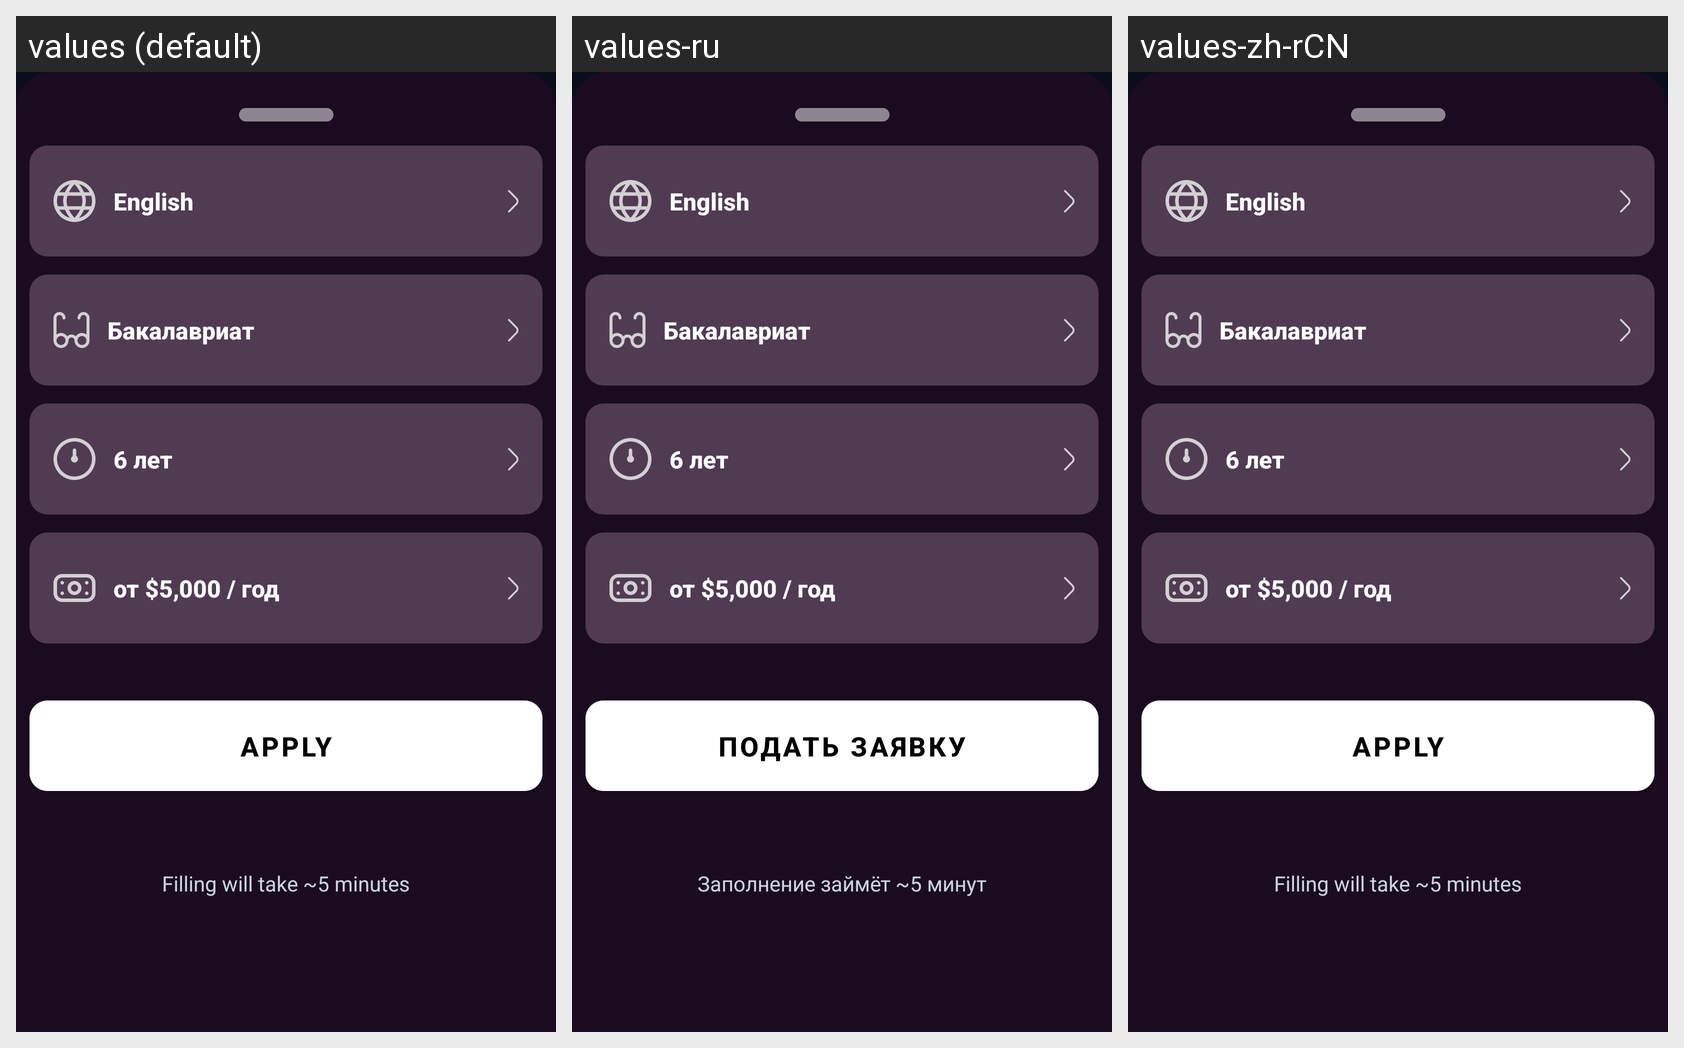

Locale-by-locale string values for the Android screen shown in this grid:
Android screen res/layout/bottom_sheet_program_detail.xml rendered under 3 locales, left to right: values (default), values-ru, values-zh-rCN. Device: Nexus 5 (rendered at 1080×1920; each locale shown at half size, 540×960, under a caption strip naming it); theme Theme.Kleos.
Strings drawn on this screen, with the default value and each locale's value (text and hints the layout hard-codes, and strings that could not be matched under every locale, appear in the picture but are not listed):

button_apply
  values: Apply
  values-ru: Подать заявку
  values-zh-rCN: Apply  [not translated; the default value is used]

admission_fill_time
  values: Filling will take ~5 minutes
  values-ru: Заполнение займёт ~5 минут
  values-zh-rCN: Filling will take ~5 minutes  [not translated; the default value is used]
